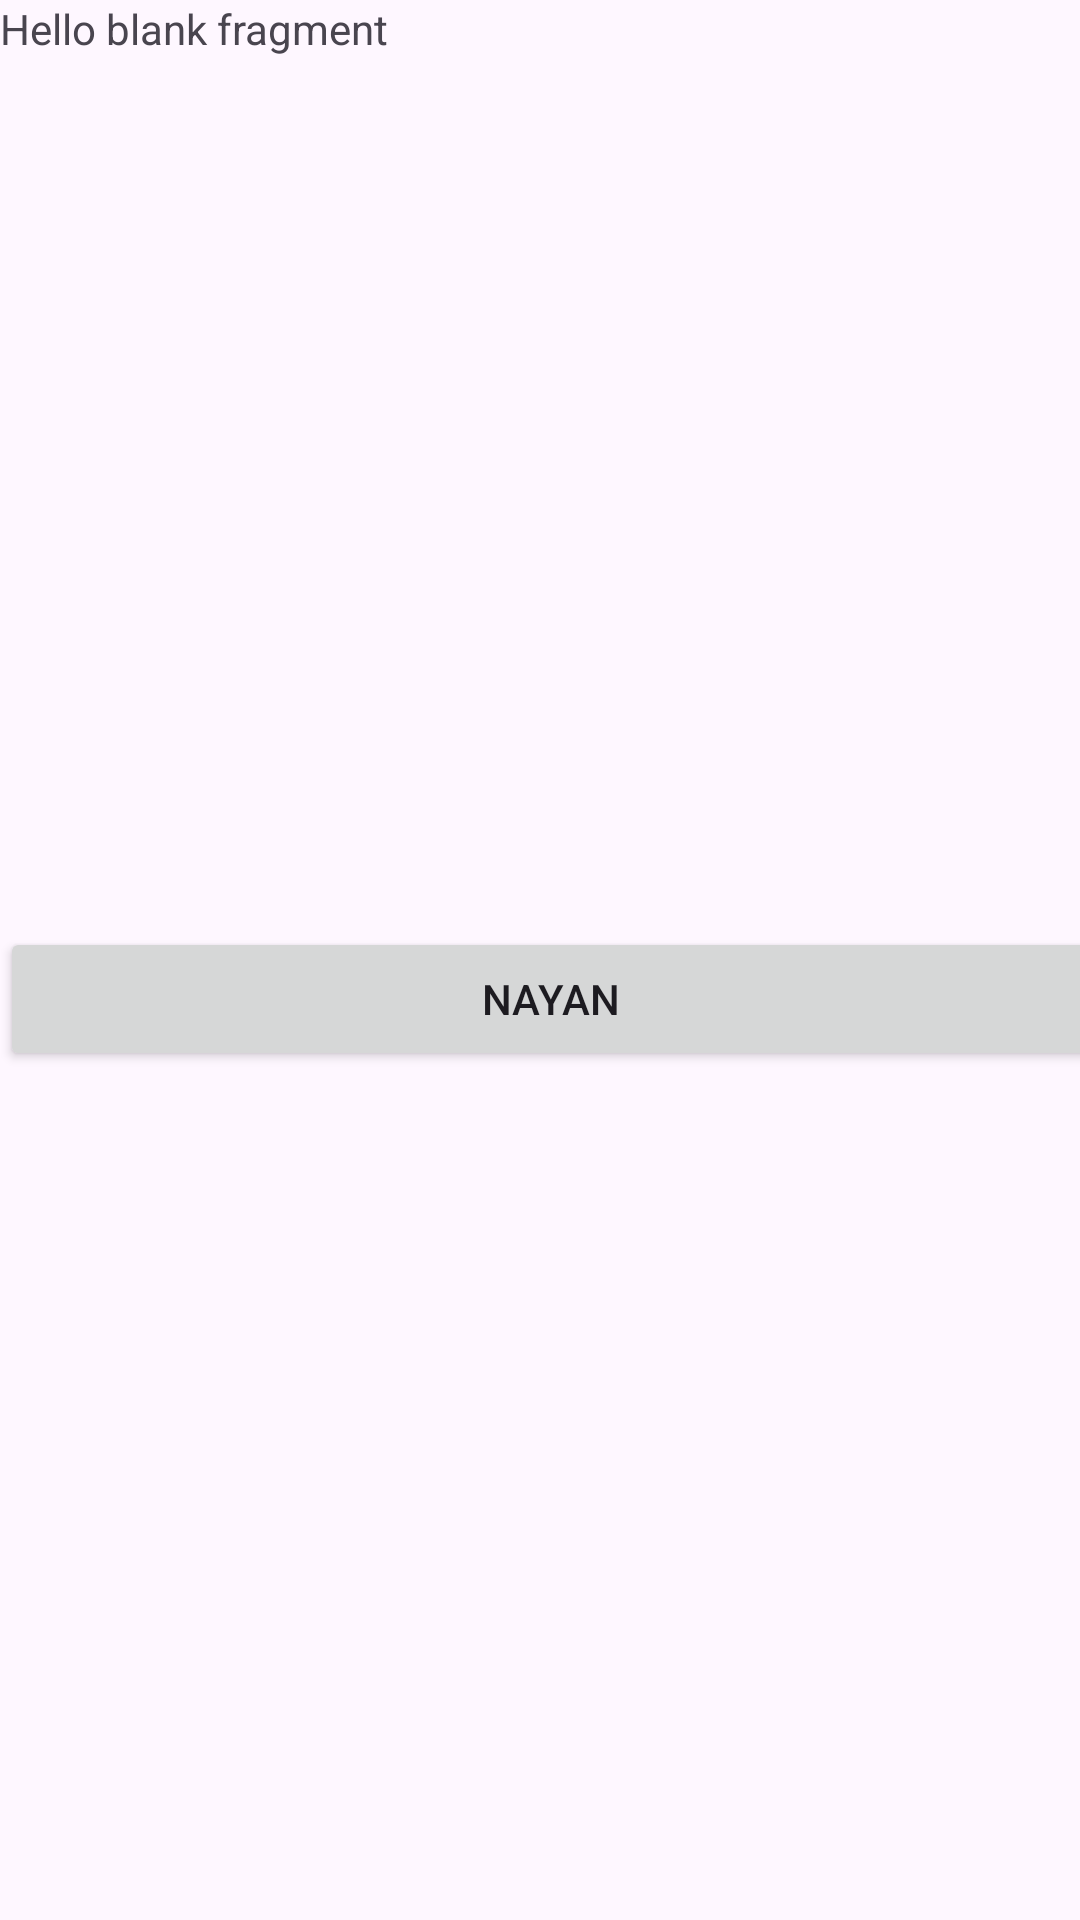

Here is an Android app screen rendered from its layout file. Give the layout XML and the strings, colors and styles it references.
<!-- AndroidManifest.xml: application theme Theme.Krushi -->
<!-- res/layout/fragment_price.xml -->
<?xml version="1.0" encoding="utf-8"?>
<RelativeLayout xmlns:android="http://schemas.android.com/apk/res/android"
    xmlns:tools="http://schemas.android.com/tools"
    android:layout_width="match_parent"
    android:layout_height="match_parent"
    tools:context=".PriceFragment">

    
    <TextView
        android:layout_width="match_parent"
        android:layout_height="match_parent"
        android:text="@string/hello_blank_fragment" />

    <androidx.appcompat.widget.AppCompatButton
        android:id="@+id/No"
        android:layout_width="match_parent"
        android:layout_height="wrap_content"
        android:layout_alignParentTop="true"
        android:layout_alignParentEnd="true"
        android:layout_marginTop="309dp"
        android:layout_marginEnd="-7dp"
        android:text="Nayan"
        tools:layout_editor_absoluteX="28dp"
        tools:layout_editor_absoluteY="239dp" />

</RelativeLayout>
<!-- resources referenced by this layout -->
<resources>
  <string name="hello_blank_fragment">Hello blank fragment</string>
  <style name="Theme.Krushi" parent="Base.Theme.Krushi" />
  <style name="Base.Theme.Krushi" parent="Theme.Material3.DayNight.NoActionBar">
          
          
      </style>
</resources>
